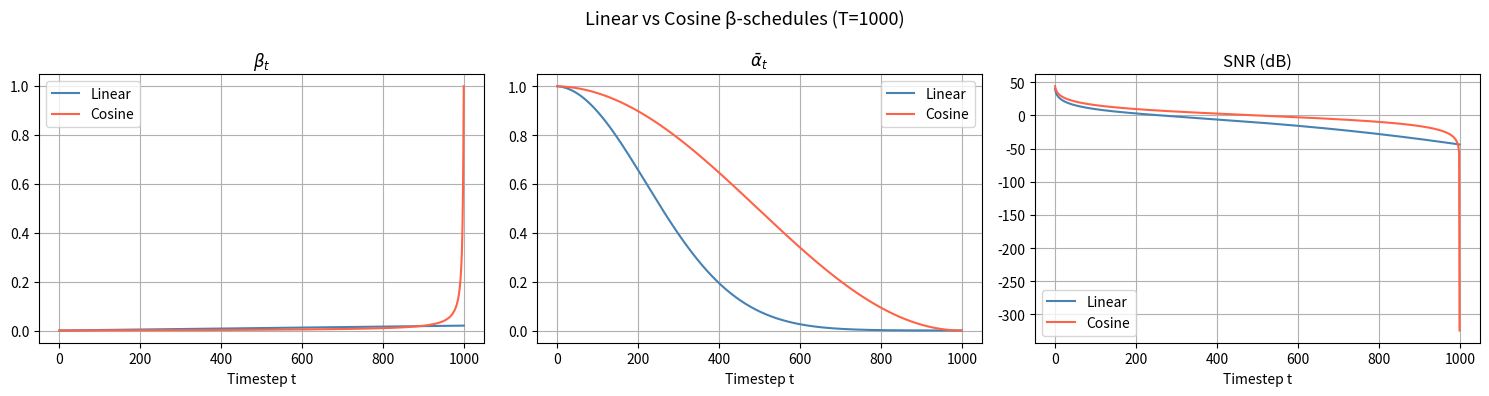

The matplotlib source for this figure:
"""
Section 1.2 — Comparison of linear vs cosine beta schedules.
Plots beta_t, alpha_bar_t, and SNR side-by-side for both schedules.
"""
import os
import numpy as np
import matplotlib.pyplot as plt

T       = 1000
OUT_DIR = "1_2_beta_schedules"
os.makedirs(OUT_DIR, exist_ok=True)

steps = np.arange(T)

# ── Linear schedule ──
betas_linear  = np.linspace(1e-4, 0.02, T)
abar_linear   = np.cumprod(1.0 - betas_linear)

# ── Cosine schedule (Nichol & Dhariwal 2021) ──
def cosine_betas(T, s=0.008):
    t = np.arange(T + 1)
    f = np.cos(((t / T) + s) / (1 + s) * np.pi / 2) ** 2
    alpha_bar = f / f[0]
    betas = 1.0 - alpha_bar[1:] / alpha_bar[:-1]
    return np.clip(betas, 0, 0.999), alpha_bar[1:]

betas_cos, abar_cos = cosine_betas(T)

# ── Plotting ──
fig, axes = plt.subplots(1, 3, figsize=(15, 4))

# Beta schedules
axes[0].plot(steps, betas_linear, label="Linear",  color="steelblue")
axes[0].plot(steps, betas_cos,    label="Cosine",   color="tomato")
axes[0].set_title(r"$\beta_t$"); axes[0].legend(); axes[0].grid(True)
axes[0].set_xlabel("Timestep t")

# Alpha-bar
axes[1].plot(steps, abar_linear, label="Linear",  color="steelblue")
axes[1].plot(steps, abar_cos,    label="Cosine",   color="tomato")
axes[1].set_title(r"$\bar{\alpha}_t$"); axes[1].legend(); axes[1].grid(True)
axes[1].set_xlabel("Timestep t")

# SNR in dB
snr_lin = 10 * np.log10(abar_linear / (1.0 - abar_linear + 1e-10))
snr_cos = 10 * np.log10(abar_cos    / (1.0 - abar_cos    + 1e-10))
axes[2].plot(steps, snr_lin, label="Linear",  color="steelblue")
axes[2].plot(steps, snr_cos, label="Cosine",   color="tomato")
axes[2].set_title("SNR (dB)"); axes[2].legend(); axes[2].grid(True)
axes[2].set_xlabel("Timestep t")

plt.suptitle("Linear vs Cosine β-schedules (T=1000)", fontsize=13)
plt.tight_layout()
plt.savefig(os.path.join(OUT_DIR, "beta_schedules.png"), dpi=120)
plt.close()
print("Saved beta_schedules.png")

# ── Numerical comparison ──
print(f"\n{'Metric':<30} {'Linear':>12} {'Cosine':>12}")
print("-" * 56)
print(f"{'beta at t=0':<30} {betas_linear[0]:>12.6f} {betas_cos[0]:>12.6f}")
print(f"{'beta at t=499':<30} {betas_linear[499]:>12.6f} {betas_cos[499]:>12.6f}")
print(f"{'beta at t=999':<30} {betas_linear[999]:>12.6f} {betas_cos[999]:>12.6f}")
print(f"{'alpha_bar at t=499':<30} {abar_linear[499]:>12.6f} {abar_cos[499]:>12.6f}")
print(f"{'alpha_bar at t=999':<30} {abar_linear[999]:>12.6f} {abar_cos[999]:>12.6f}")
print(f"{'SNR (dB) at t=499':<30} {snr_lin[499]:>12.2f} {snr_cos[499]:>12.2f}")
print(f"{'SNR (dB) at t=999':<30} {snr_lin[999]:>12.2f} {snr_cos[999]:>12.2f}")

print("\nDone. Results in:", OUT_DIR)
